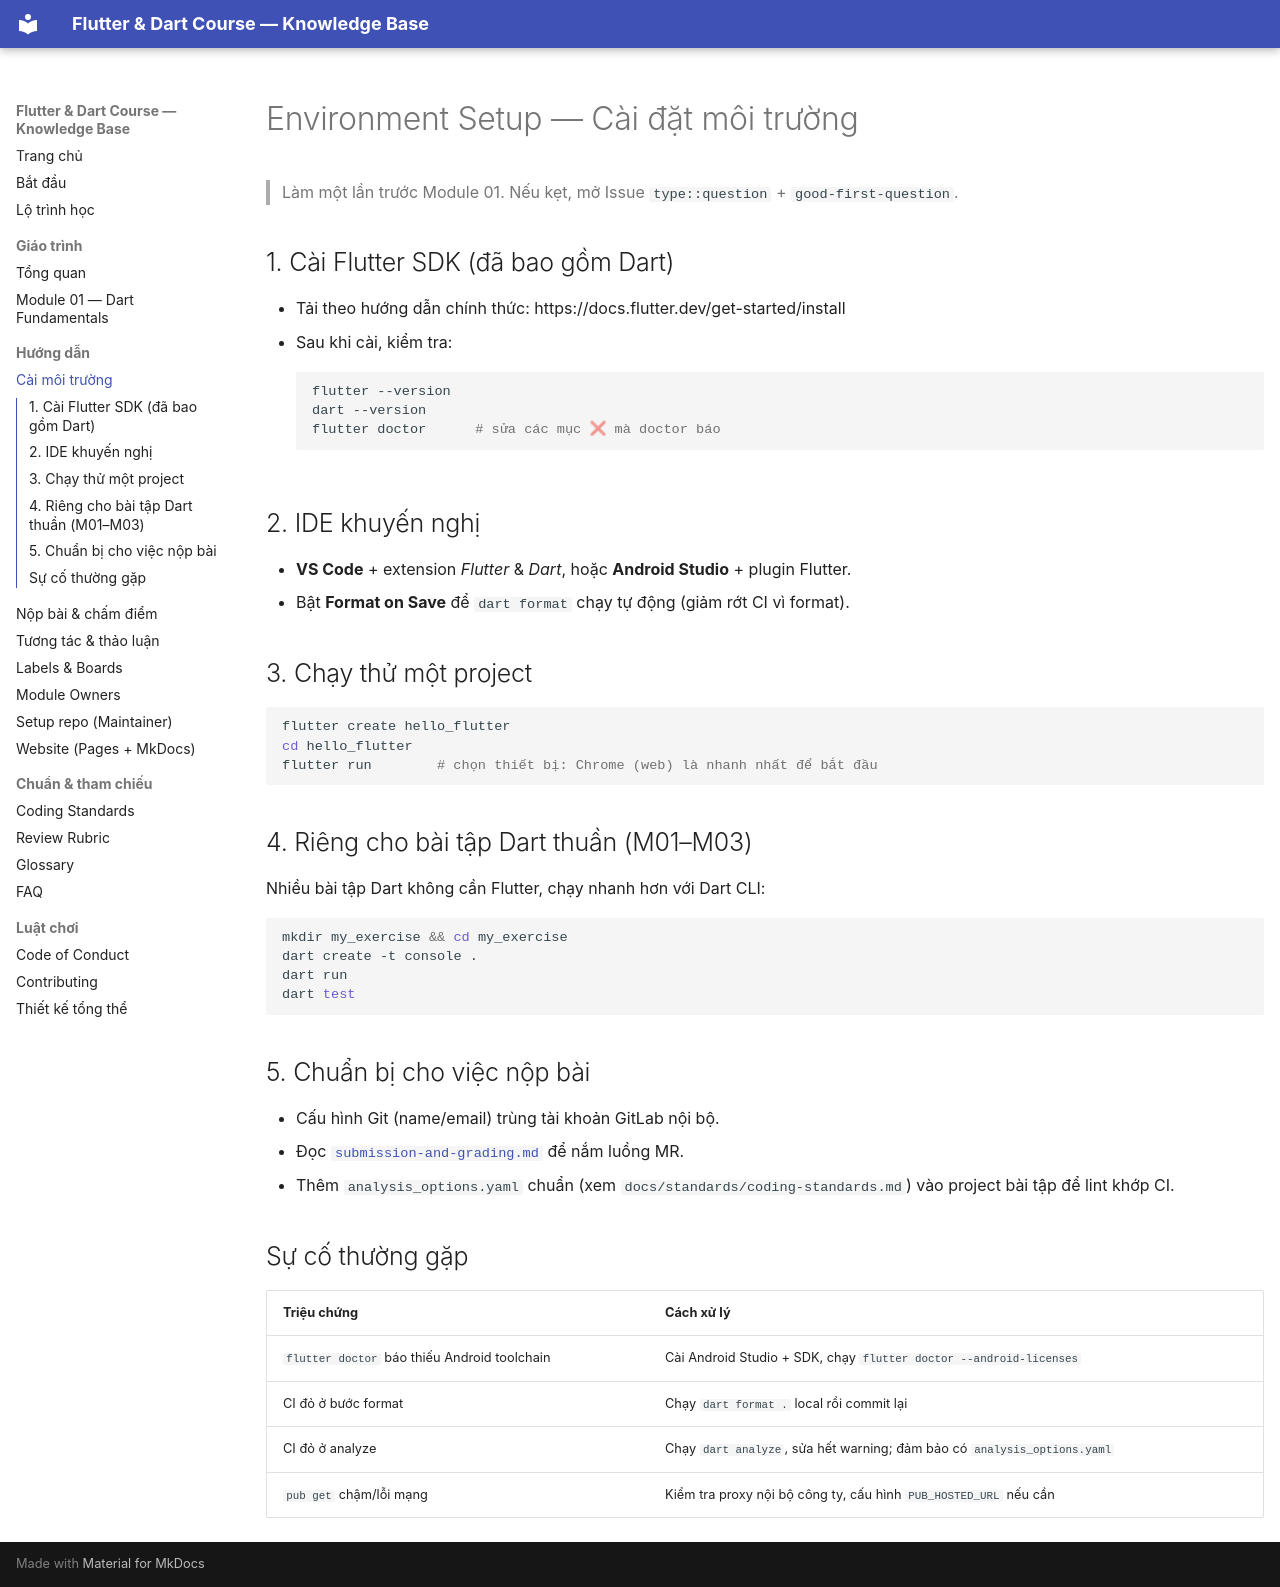

repository: phucnv8/Flutter-Learning · page: guides/environment-setup.html · generator: mkdocs

# Environment Setup — Cài đặt môi trường

> Làm một lần trước Module 01. Nếu kẹt, mở Issue `type::question` + `good-first-question`.

## 1. Cài Flutter SDK (đã bao gồm Dart)

- Tải theo hướng dẫn chính thức: https://docs.flutter.dev/get-started/install
- Sau khi cài, kiểm tra:
  ```bash
  flutter --version
  dart --version
  flutter doctor      # sửa các mục ❌ mà doctor báo
  ```

## 2. IDE khuyến nghị

- **VS Code** + extension *Flutter* & *Dart*, hoặc **Android Studio** + plugin Flutter.
- Bật **Format on Save** để `dart format` chạy tự động (giảm rớt CI vì format).

## 3. Chạy thử một project

```bash
flutter create hello_flutter
cd hello_flutter
flutter run        # chọn thiết bị: Chrome (web) là nhanh nhất để bắt đầu
```

## 4. Riêng cho bài tập Dart thuần (M01–M03)

Nhiều bài tập Dart không cần Flutter, chạy nhanh hơn với Dart CLI:

```bash
mkdir my_exercise && cd my_exercise
dart create -t console .
dart run
dart test
```

## 5. Chuẩn bị cho việc nộp bài

- Cấu hình Git (name/email) trùng tài khoản GitLab nội bộ.
- Đọc [`submission-and-grading.md`](submission-and-grading.md) để nắm luồng MR.
- Thêm `analysis_options.yaml` chuẩn (xem `docs/standards/coding-standards.md`) vào project bài tập để lint khớp CI.

## Sự cố thường gặp

| Triệu chứng | Cách xử lý |
|-------------|-----------|
| `flutter doctor` báo thiếu Android toolchain | Cài Android Studio + SDK, chạy `flutter doctor --android-licenses` |
| CI đỏ ở bước format | Chạy `dart format .` local rồi commit lại |
| CI đỏ ở analyze | Chạy `dart analyze`, sửa hết warning; đảm bảo có `analysis_options.yaml` |
| `pub get` chậm/lỗi mạng | Kiểm tra proxy nội bộ công ty, cấu hình `PUB_HOSTED_URL` nếu cần |
